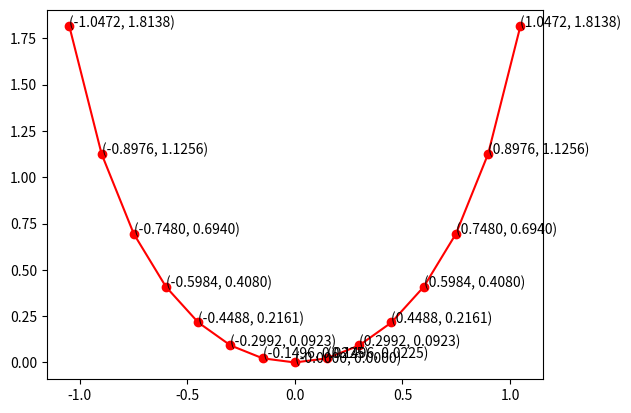

Source code (Python):
import matplotlib.pyplot as plt
import numpy as np


def toFixed(numObj, digits=0):
    return f"{numObj:.{digits}f}"


X = [-1.0471975511965976,
-0.8975979010256552,
-0.7479982508547127,
-0.5983986006837703,
-0.44879895051282775,
-0.29919930034188524,
-0.14959965017094273,
-2.220446049250313e-16,
0.1495996501709423,
0.2991993003418848,
0.4487989505128273,
0.5983986006837698,
0.7479982508547123,
0.8975979010256547,
1.0471975511965972
]

F_X = [1.8137993642342172,
1.1255521670554647,
0.6940409508289427,
0.4079812579135287,
0.21613018351443403,
0.09229076154311384,
0.022548519210063483,
4.930380657631324e-32,
0.022548519210063348,
0.09229076154311355,
0.21613018351443355,
0.407981257913528,
0.6940409508289417,
1.1255521670554631,
1.8137993642342145
]

plt.plot(X, F_X, 'ro-')

for i in range(len(X)):
    dot = f'({toFixed(X[i],4)}, {toFixed(F_X[i],4)})'
    plt.annotate(dot, (X[i],F_X[i]))
plt.show()